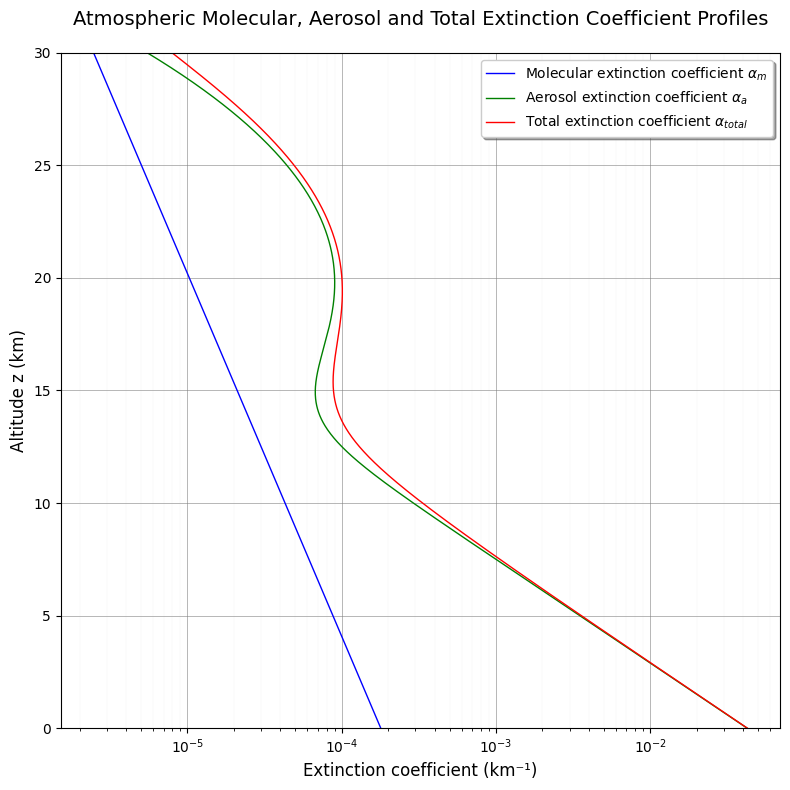
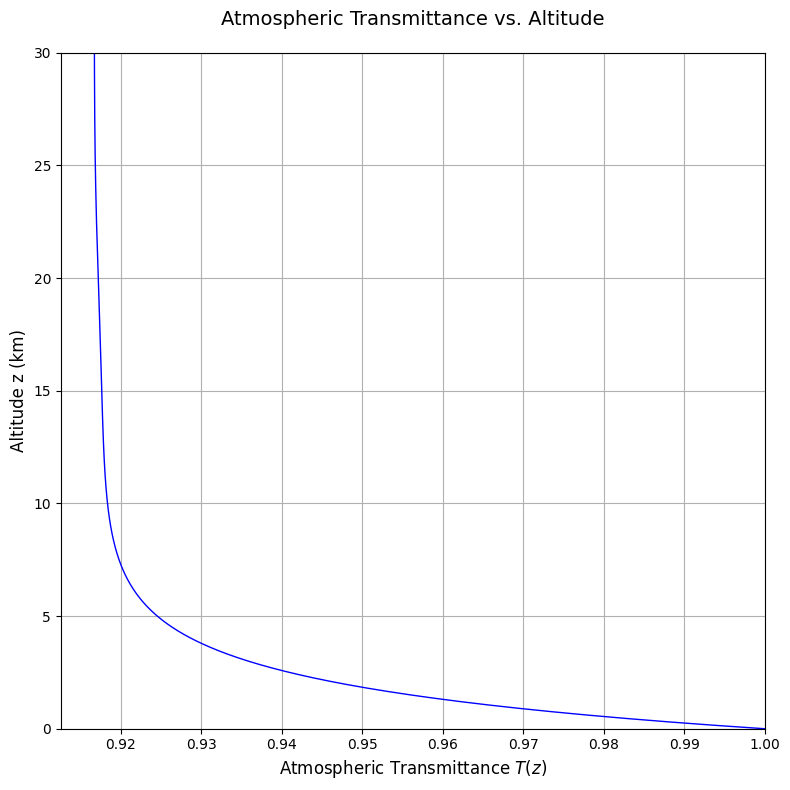

These figures' Python source, in order:
import numpy as np
import matplotlib.pyplot as plt
from scipy.integrate import cumulative_trapezoid

def molecular_backscatter_coefficient(z, lambda_nm):
    """
    计算大气分子的后向散射系数 β_m(z, λ)

    参数:
    z: 探测距离 (km)
    lambda_nm: 激光波长 (nm)

    返回:
    β_m: 后向散射系数 (km⁻¹·sr⁻¹)
    """
    beta_m_val = 1.54e-3 * (532 / lambda_nm)**4 * np.exp(-z / 7)
    return beta_m_val

def molecular_extinction_coefficient(z, lambda_nm):
    """
    计算大气分子的消光系数 α_m(z, λ)

    参数:
    z: 探测距离 (km)
    lambda_nm: 激光波长 (nm)

    返回:
    α_m: 消光系数 (km⁻¹)
    """
    beta_m_val = molecular_backscatter_coefficient(z, lambda_nm)
    alpha_m_val = (8 * np.pi / 3) * beta_m_val
    return alpha_m_val

def aerosol_backscatter_coefficient(z, lambda_nm):
    """
    计算大气气溶胶的后向散射系数 β_a(z, λ)

    参数:
    z: 探测距离 (km)
    lambda_nm: 激光波长 (nm)

    返回:
    β_a: 后向散射系数 (km⁻¹·sr⁻¹)
    """
    term1 = 2.47e-3 * np.exp(-z / 2)
    term2 = 5.13e-6 * np.exp(-((z - 20) / 6)**2)
    beta_a_val = (term1 + term2) * (532 / lambda_nm)
    return beta_a_val

def aerosol_extinction_coefficient(z, lambda_nm, s_a=50):
    """
    计算大气气溶胶的消光系数 α_a(z, λ)

    参数:
    z: 探测距离 (km)
    lambda_nm: 激光波长 (nm)
    s_a: 气溶胶激光雷达比 (sr), 默认为 50 sr

    返回:
    α_a: 消光系数 (km⁻¹)
    """
    beta_a_val = aerosol_backscatter_coefficient(z, lambda_nm)
    alpha_a_val = s_a * beta_a_val
    return alpha_a_val

def total_extinction_coefficient(z, lambda_nm, s_a=50):
    """
    计算总消光系数 α_total(z, λ) = α_m + α_a

    参数:
    z: 探测距离 (km)
    lambda_nm: 激光波长 (nm)
    s_a: 气溶胶激光雷达比 (sr), 默认为 50 sr

    返回:
    α_total: 总消光系数 (km⁻¹)
    """
    alpha_m_val = molecular_extinction_coefficient(z, lambda_nm)
    alpha_a_val = aerosol_extinction_coefficient(z, lambda_nm, s_a)
    alpha_total_val = alpha_m_val + alpha_a_val
    return alpha_total_val

def atmospheric_transmittance(z, alpha_total):
    """
    计算大气透过率 T(z) = exp(-∫₀ᶻ α(z') dz')

    参数:
    z: 高度数组 (km)
    alpha_total: 总消光系数数组 (km⁻¹)

    返回:
    T: 大气透过率 (无量纲)
    """
    z_m = z
    # 使用累积梯形积分计算 ∫₀ᶻ α(z') dz'
    integral = cumulative_trapezoid(alpha_total, z_m, initial=0)
    # 计算透过率
    transmittance = np.exp(-integral)
    return transmittance

def calculate_atmospheric_parameters(z_range, lambda_nm_val, s_a_val):
    """
    计算大气参数的主要函数

    参数:
    z_range: 高度范围数组 (km)
    lambda_nm_val: 激光波长 (nm)
    s_a_val: 气溶胶激光雷达比 (sr)

    返回:
    dict: 包含所有计算结果的字典
    """
    # 计算各系数
    beta_m = molecular_backscatter_coefficient(z_range, lambda_nm_val)
    alpha_m = molecular_extinction_coefficient(z_range, lambda_nm_val)
    beta_a = aerosol_backscatter_coefficient(z_range, lambda_nm_val)
    alpha_a = aerosol_extinction_coefficient(z_range, lambda_nm_val, s_a_val)
    alpha_total = total_extinction_coefficient(z_range, lambda_nm_val, s_a_val)
    
    # 计算大气透过率
    transmittance = atmospheric_transmittance(z_range, alpha_total)
    
    # 返回结果字典
    results = {
        'z_range': z_range,
        'beta_m': beta_m,
        'alpha_m': alpha_m,
        'beta_a': beta_a,
        'alpha_a': alpha_a,
        'alpha_total': alpha_total,
        'transmittance': transmittance,
        'lambda_nm': lambda_nm_val,
        's_a': s_a_val
    }
    
    return results

def plot_results(results):
    """
    绘制结果图表

    参数:
    results: calculate_atmospheric_parameters函数返回的结果字典
    """
    z_range = results['z_range']
    alpha_m = results['alpha_m']
    alpha_a = results['alpha_a']
    alpha_total = results['alpha_total']
    transmittance = results['transmittance']
    
    # 设置英文字体为Times New Roman
    plt.rcParams['font.family'] = 'serif'
    plt.rcParams['font.serif'] = ['Times New Roman']
    plt.rcParams['axes.unicode_minus'] = False  # 正常显示负号

    # 绘图 1: 消光系数廓线
    plt.figure(figsize=(8, 8))
    plt.semilogx(alpha_m, z_range, label='Molecular extinction coefficient $\\alpha_m$', color='blue', linewidth=1)
    plt.semilogx(alpha_a, z_range, label='Aerosol extinction coefficient $\\alpha_a$', color='green', linewidth=1)
    plt.semilogx(alpha_total, z_range, label='Total extinction coefficient $\\alpha_{total}$', color='red', linewidth=1)
    
    # 设置坐标轴标签和标题
    plt.ylabel('Altitude z (km)', fontsize=12)
    plt.xlabel('Extinction coefficient (km⁻¹)', fontsize=12)
    plt.title('Atmospheric Molecular, Aerosol and Total Extinction Coefficient Profiles', fontsize=14, pad=20)
    
    # 设置图例
    plt.legend(fontsize=10, loc='upper right', frameon=True, fancybox=True, shadow=True)

    # 设置对数坐标轴的网格线
    plt.grid(True, which='minor', linestyle='-', linewidth=0.05, alpha=0.5, color='gray')  # 细浅色线标注小刻度
    plt.grid(True, which='major', linestyle='-', linewidth=0.5, alpha=0.8, color='gray')  # 粗深色线标注主刻度

    # 设置刻度标签大小
    plt.tick_params(axis='both', which='major', labelsize=10)
    plt.tick_params(axis='both', which='minor', labelsize=8)
    
    # 确保网格从y=0开始
    plt.gca().set_ylim(bottom=0, top=30)
    
    plt.tight_layout()
    plt.show()

    # 绘图 2: 大气透过率廓线
    plt.figure(figsize=(8, 8))
    plt.plot(transmittance, z_range, color='blue', linewidth=1)
    
    # 设置坐标轴标签和标题
    plt.ylabel('Altitude z (km)', fontsize=12)
    plt.xlabel('Atmospheric Transmittance $T(z)$', fontsize=12)
    plt.title('Atmospheric Transmittance vs. Altitude', fontsize=14, pad=20)
    
    # 设置网格
    plt.grid(True)
    
    # 设置刻度标签大小
    plt.tick_params(axis='both', which='major', labelsize=10)

    plt.gca().set_xlim(right=1)
    plt.gca().set_ylim(bottom=0, top=30)
    
    plt.tight_layout()
    plt.show()

# 示例使用
if __name__ == "__main__":
    # 设置参数
    z_range = np.linspace(0, 30, 1000)  # 高度范围：0 到 30 km
    lambda_nm_val = 1550  # 激光波长：1550 nm
    s_a_val = 50  # 气溶胶激光雷达比

    # 计算大气参数
    results = calculate_atmospheric_parameters(z_range, lambda_nm_val, s_a_val)
    
    # 绘制结果
    plot_results(results)
